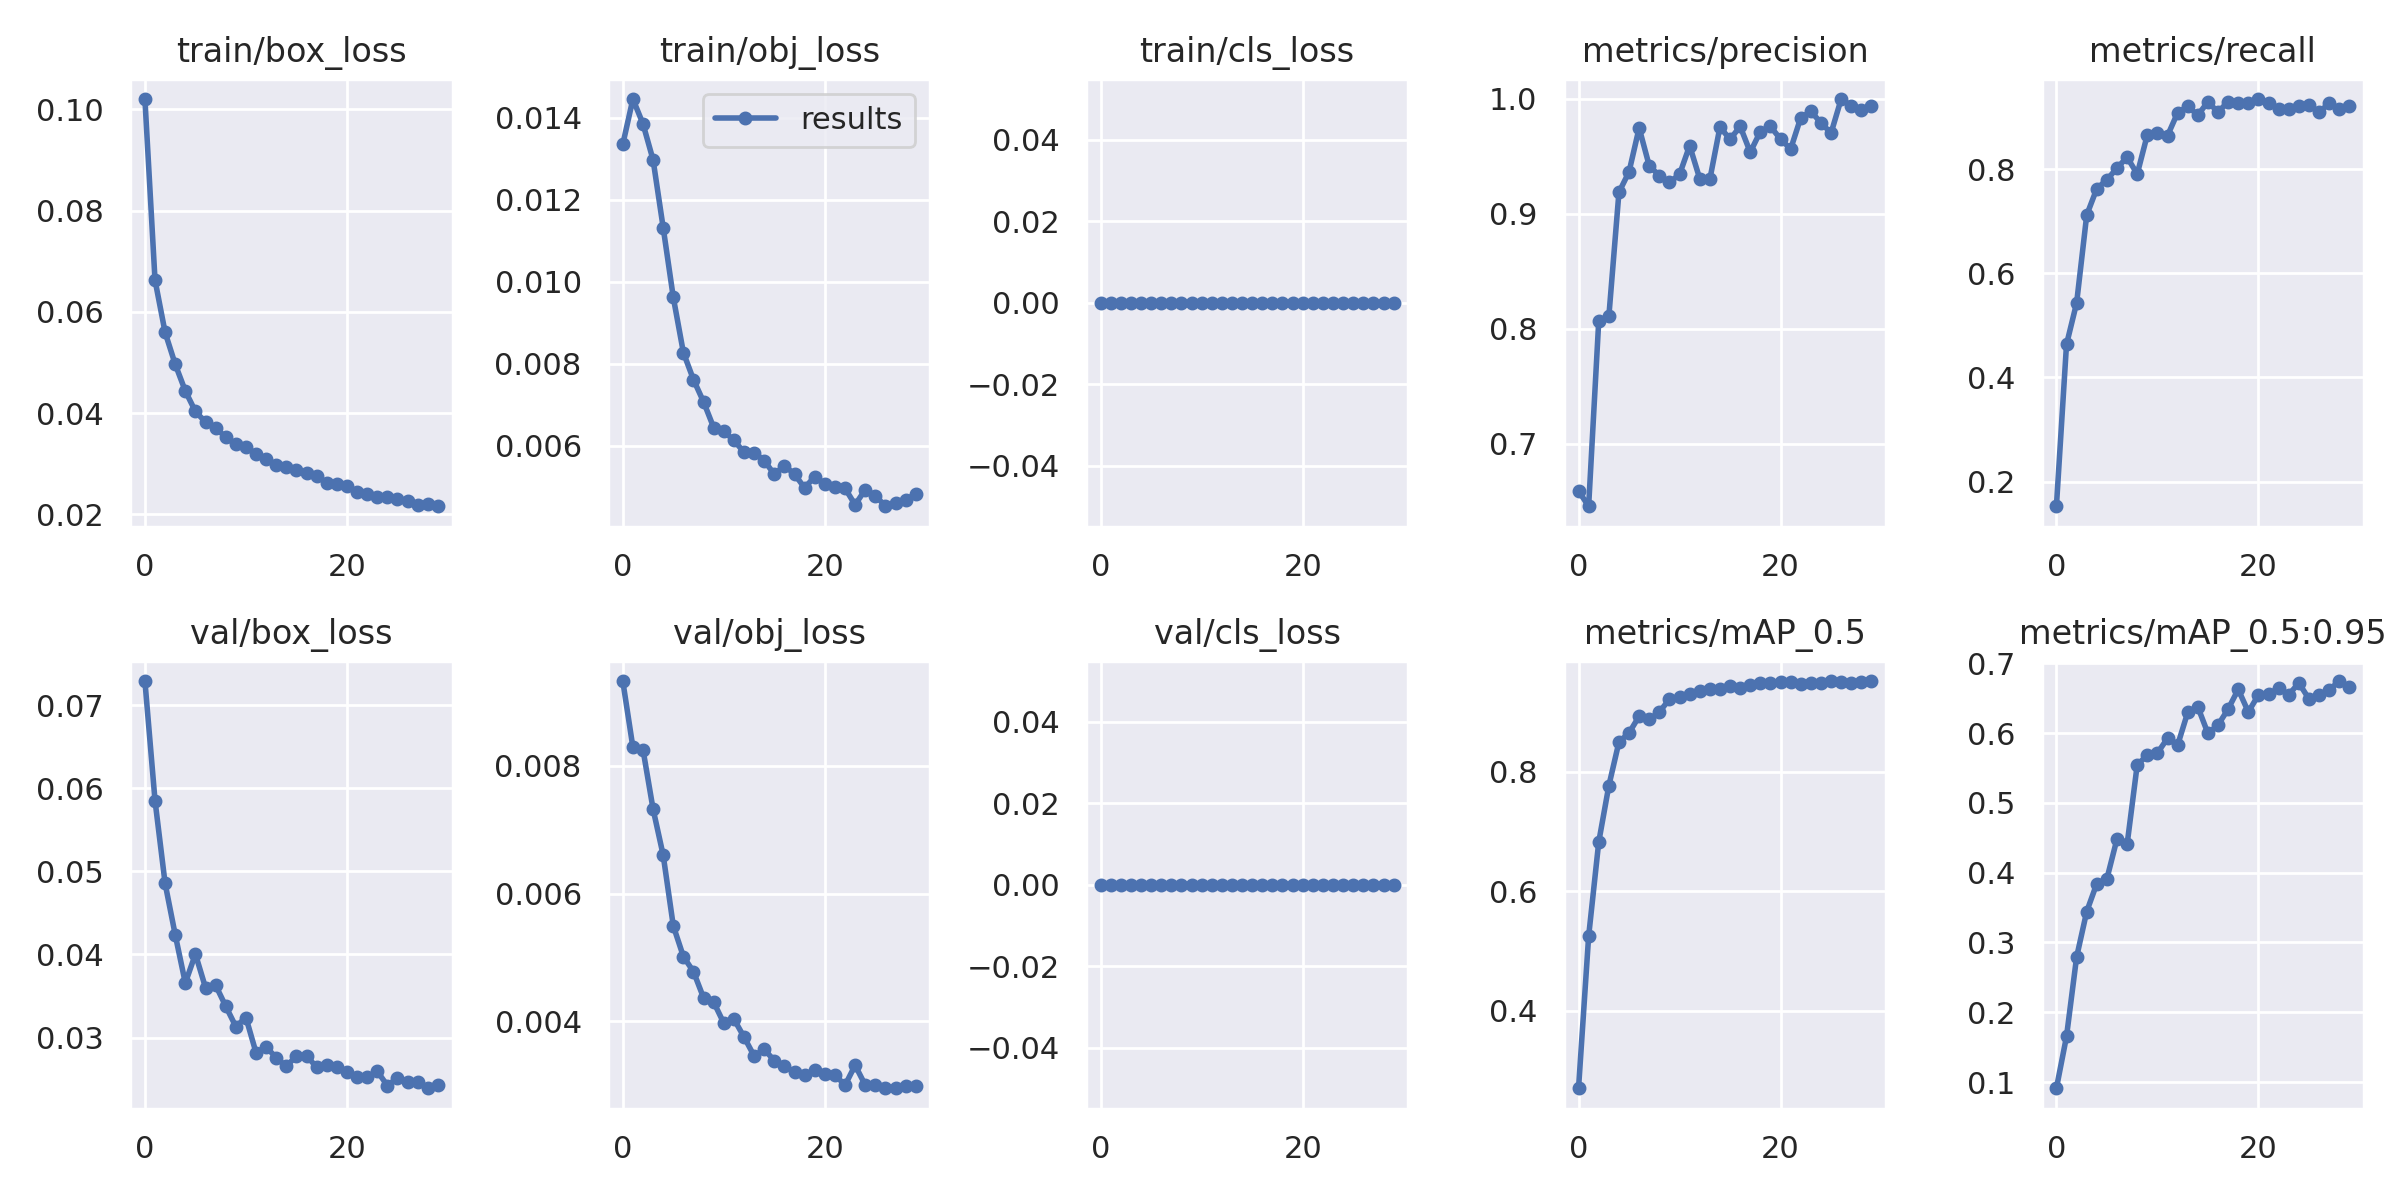

The data file committed next to this chart (first rows):
epoch, train/box_loss, train/obj_loss, train/cls_loss, metrics/precision, metrics/recall, metrics/mAP_0.5, metrics/mAP_0.5:0.95, val/box_loss, val/obj_loss, val/cls_loss, x/lr0, x/lr1, x/lr2
0, 0.102, 0.01335, 0, 0.6591, 0.1525, 0.2701, 0.09111, 0.07293, 0.009329, 0, 0.07048, 0.00328, 0.00328
1, 0.06627, 0.01445, 0, 0.6457, 0.4634, 0.5246, 0.1654, 0.05854, 0.008293, 0, 0.04026, 0.006396, 0.006396
2, 0.05593, 0.01385, 0, 0.8069, 0.543, 0.6824, 0.2791, 0.04855, 0.008256, 0, 0.00982, 0.009291, 0.009291
3, 0.04964, 0.01297, 0, 0.8108, 0.7119, 0.7767, 0.3443, 0.04238, 0.007324, 0, 0.00901, 0.00901, 0.00901
4, 0.04436, 0.01131, 0, 0.9188, 0.7627, 0.8499, 0.3845, 0.03657, 0.006602, 0, 0.00901, 0.00901, 0.00901
5, 0.04032, 0.009616, 0, 0.9366, 0.7797, 0.8652, 0.3914, 0.04005, 0.005497, 0, 0.00868, 0.00868, 0.00868
6, 0.03821, 0.008269, 0, 0.9748, 0.8023, 0.8931, 0.4486, 0.03601, 0.005015, 0, 0.00835, 0.00835, 0.00835
7, 0.03708, 0.007608, 0, 0.9418, 0.823, 0.8877, 0.4407, 0.0363, 0.004778, 0, 0.00802, 0.00802, 0.00802
8, 0.03522, 0.007066, 0, 0.9333, 0.7907, 0.9001, 0.5546, 0.03378, 0.004368, 0, 0.00769, 0.00769, 0.00769
9, 0.03379, 0.006439, 0, 0.9274, 0.8661, 0.9217, 0.5683, 0.03133, 0.004301, 0, 0.00736, 0.00736, 0.00736
10, 0.03336, 0.006351, 0, 0.9343, 0.8701, 0.9255, 0.5715, 0.03241, 0.003973, 0, 0.00703, 0.00703, 0.00703
11, 0.0319, 0.006129, 0, 0.9593, 0.8644, 0.931, 0.5926, 0.02819, 0.004036, 0, 0.0067, 0.0067, 0.0067
12, 0.03094, 0.00584, 0, 0.9306, 0.9085, 0.9347, 0.5828, 0.02889, 0.003757, 0, 0.00637, 0.00637, 0.00637
13, 0.0297, 0.00583, 0, 0.9301, 0.9209, 0.9388, 0.6298, 0.02756, 0.00346, 0, 0.00604, 0.00604, 0.00604
14, 0.0294, 0.005636, 0, 0.9756, 0.9038, 0.9389, 0.6375, 0.02655, 0.003562, 0, 0.00571, 0.00571, 0.00571
15, 0.02881, 0.0053, 0, 0.9648, 0.9294, 0.9443, 0.5996, 0.02777, 0.003386, 0, 0.00538, 0.00538, 0.00538
16, 0.02808, 0.00551, 0, 0.9762, 0.9096, 0.9404, 0.6116, 0.02784, 0.0033, 0, 0.00505, 0.00505, 0.00505
17, 0.02763, 0.005305, 0, 0.9536, 0.9299, 0.9456, 0.6344, 0.02641, 0.003206, 0, 0.00472, 0.00472, 0.00472
18, 0.02618, 0.004969, 0, 0.9716, 0.9265, 0.9494, 0.6627, 0.02669, 0.003153, 0, 0.00439, 0.00439, 0.00439
19, 0.02599, 0.005245, 0, 0.976, 0.9265, 0.949, 0.6304, 0.0265, 0.003238, 0, 0.00406, 0.00406, 0.00406
20, 0.02569, 0.005069, 0, 0.965, 0.9348, 0.9496, 0.6547, 0.02582, 0.003175, 0, 0.00373, 0.00373, 0.00373
21, 0.02432, 0.004989, 0, 0.9564, 0.9265, 0.9507, 0.6558, 0.02529, 0.003166, 0, 0.0034, 0.0034, 0.0034
22, 0.02402, 0.004959, 0, 0.9837, 0.9153, 0.9476, 0.6647, 0.02522, 0.003, 0, 0.00307, 0.00307, 0.00307
23, 0.02351, 0.004558, 0, 0.9892, 0.9153, 0.9492, 0.655, 0.02595, 0.003313, 0, 0.00274, 0.00274, 0.00274
24, 0.02334, 0.004924, 0, 0.9792, 0.9209, 0.9488, 0.6719, 0.02423, 0.003003, 0, 0.00241, 0.00241, 0.00241
25, 0.02303, 0.004783, 0, 0.9703, 0.9233, 0.9519, 0.6491, 0.0251, 0.002997, 0, 0.00208, 0.00208, 0.00208
26, 0.02265, 0.004521, 0, 0.9999, 0.9096, 0.9501, 0.6544, 0.02462, 0.002953, 0, 0.00175, 0.00175, 0.00175
27, 0.02187, 0.004609, 0, 0.9939, 0.9264, 0.9481, 0.6619, 0.02465, 0.002957, 0, 0.00142, 0.00142, 0.00142
28, 0.02213, 0.004678, 0, 0.9903, 0.9153, 0.9504, 0.6747, 0.0239, 0.002981, 0, 0.00109, 0.00109, 0.00109
29, 0.02159, 0.00482, 0, 0.9935, 0.9209, 0.9521, 0.6658, 0.0243, 0.002987, 0, 0.00076, 0.00076, 0.00076
